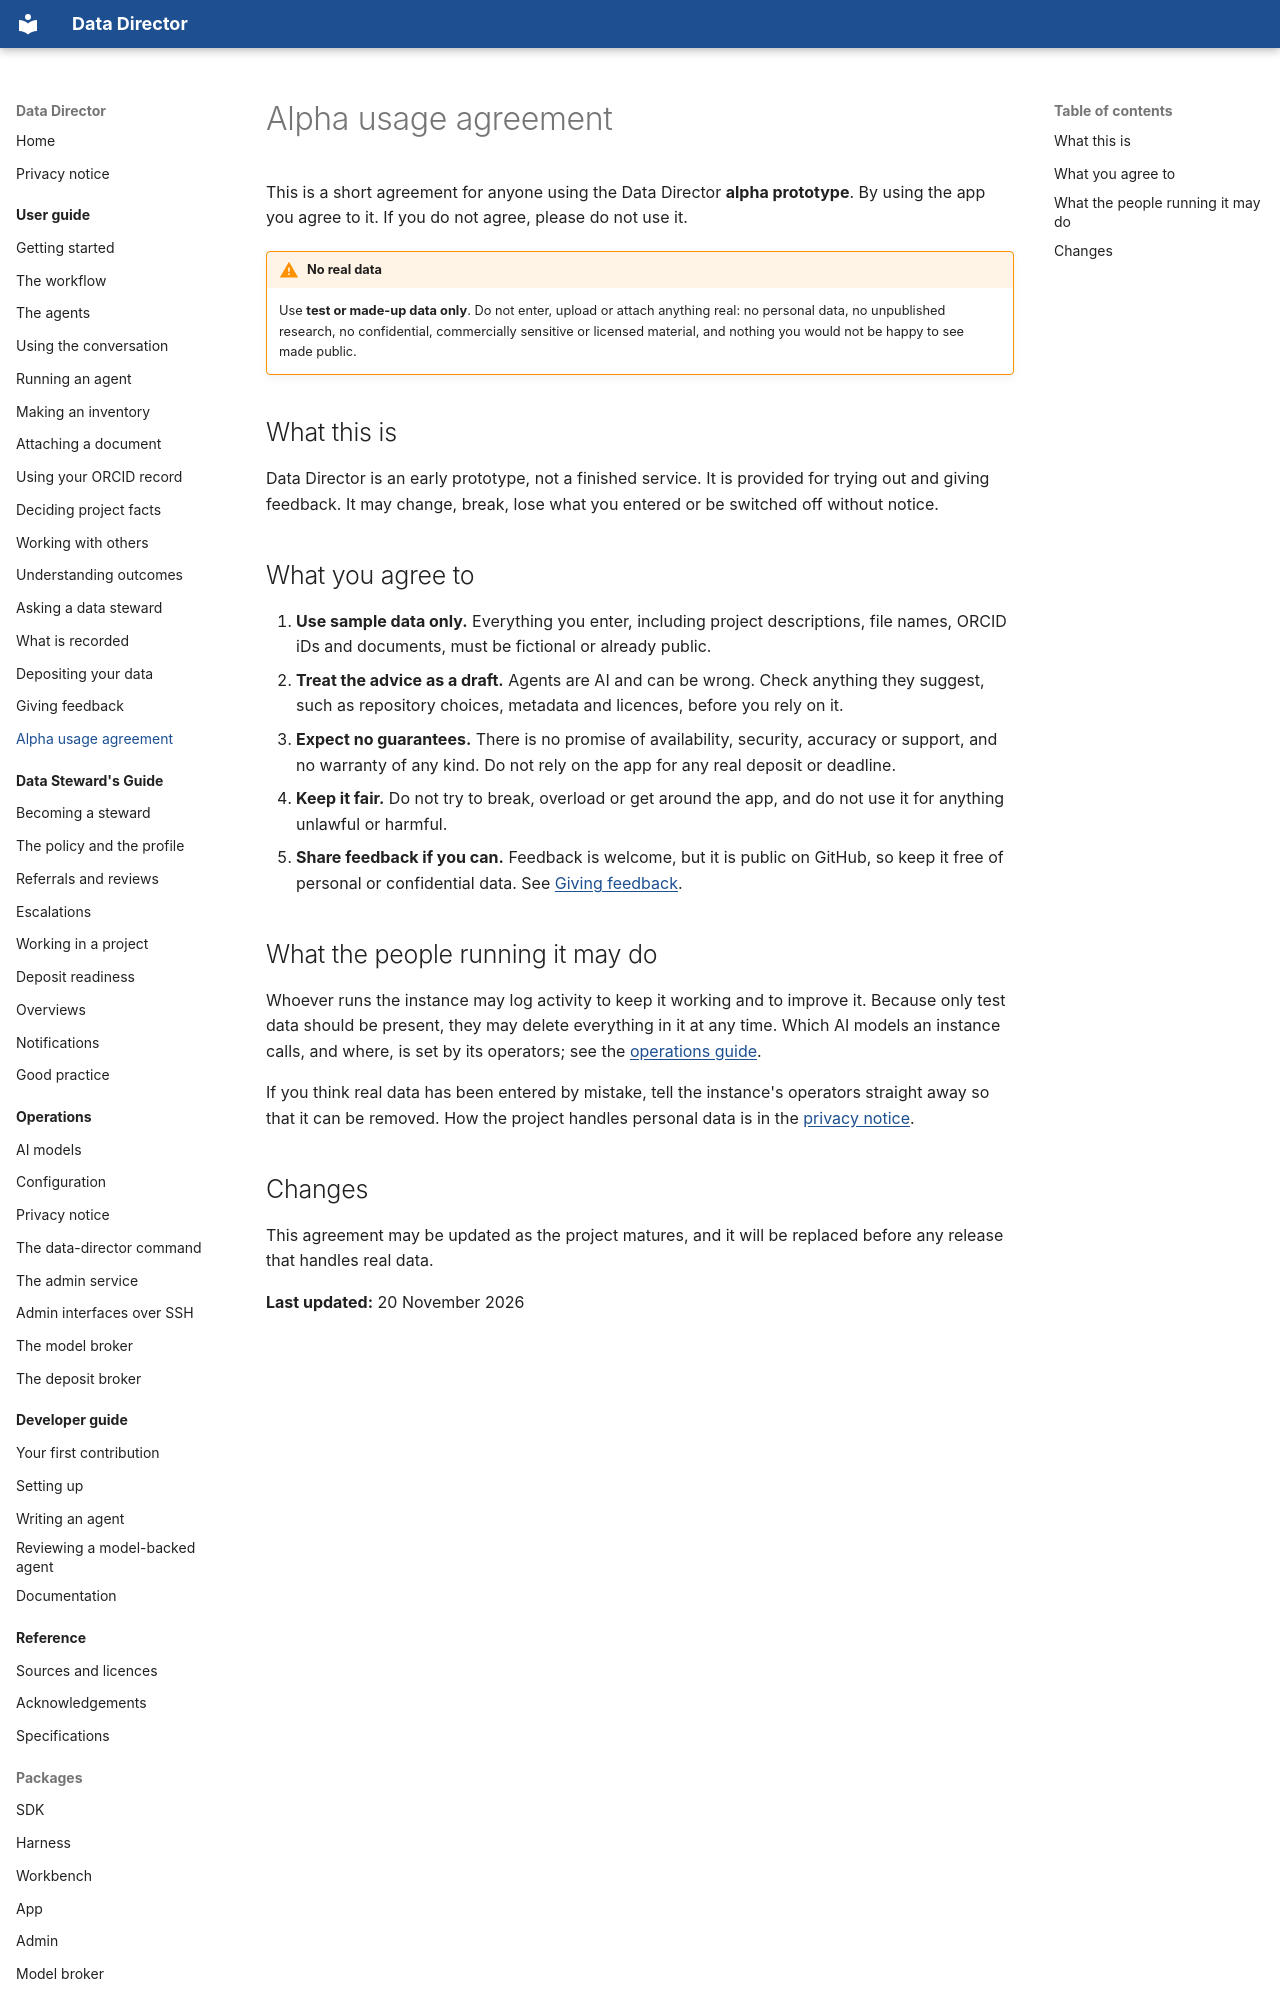

repository: data-director-agent/data-director · page: user-guide/usage-agreement/index.html · generator: mkdocs

# Alpha usage agreement

This is a short agreement for anyone using the Data Director **alpha prototype**. By using the
app you agree to it. If you do not agree, please do not use it.

!!! warning "No real data"
    Use **test or made-up data only**. Do not enter, upload or attach anything real: no personal
    data, no unpublished research, no confidential, commercially sensitive or licensed material,
    and nothing you would not be happy to see made public.

## What this is

Data Director is an early prototype, not a finished service. It is provided for trying out and
giving feedback. It may change, break, lose what you entered or be switched off without notice.

## What you agree to

1. **Use sample data only.** Everything you enter, including project descriptions, file names,
   ORCID iDs and documents, must be fictional or already public.
2. **Treat the advice as a draft.** Agents are AI and can be wrong. Check anything they suggest,
   such as repository choices, metadata and licences, before you rely on it.
3. **Expect no guarantees.** There is no promise of availability, security, accuracy or support,
   and no warranty of any kind. Do not rely on the app for any real deposit or deadline.
4. **Keep it fair.** Do not try to break, overload or get around the app, and do not use it for
   anything unlawful or harmful.
5. **Share feedback if you can.** Feedback is welcome, but it is public on GitHub, so keep it
   free of personal or confidential data. See [Giving feedback](feedback.md).
